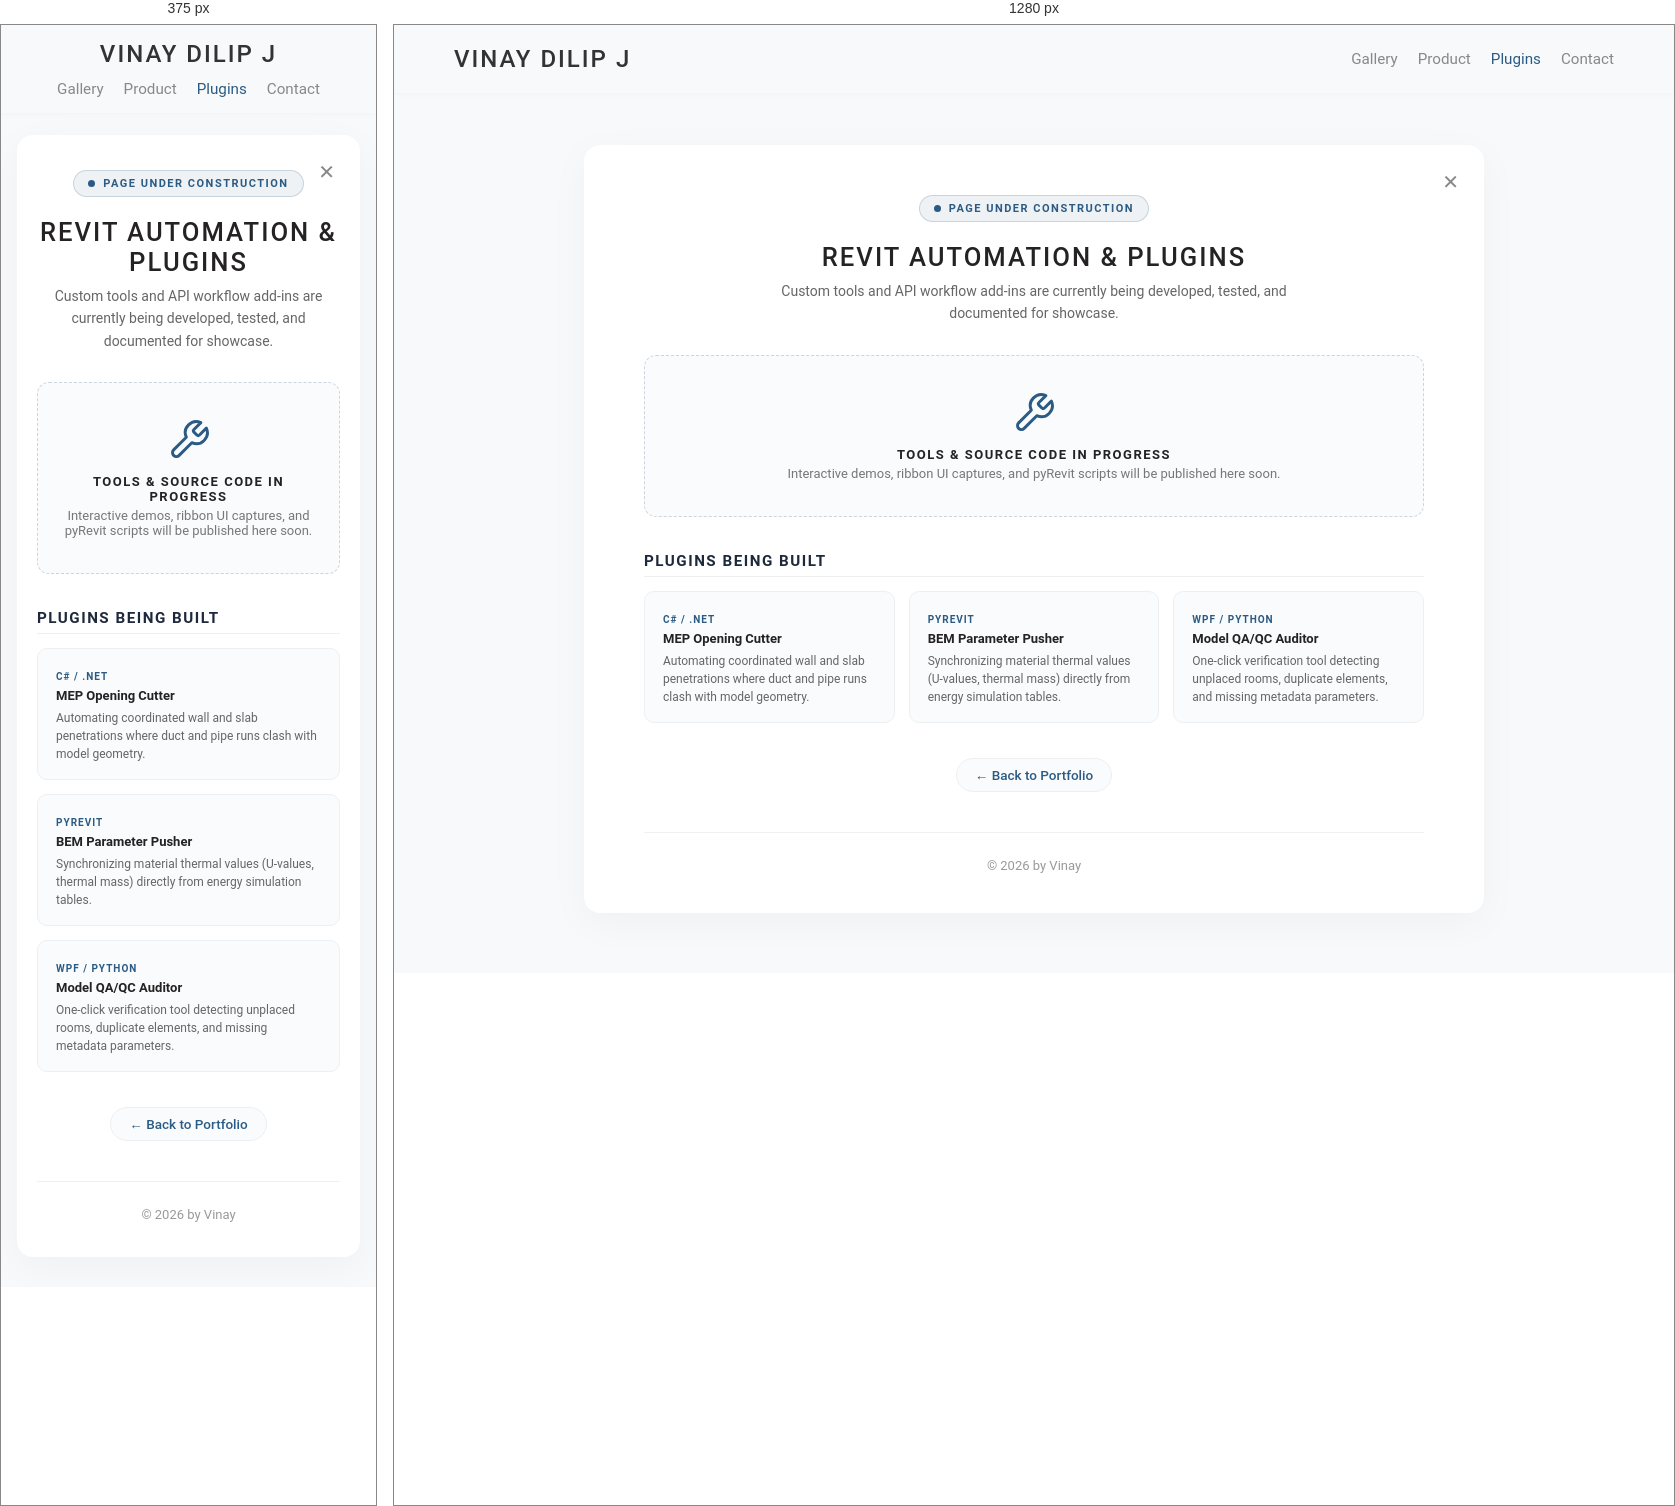
Rendered at 375 px and 1280 px, left to right.

<!-- file: plugin.html -->
<!DOCTYPE html>
<html lang="en">

<head>
    <meta charset="UTF-8">
    <meta name="viewport" content="width=device-width, initial-scale=1.0">
    <title>Plugins Under Construction - Vinay Dilip J</title>
    <style>
        /* ================================================================
           1. BASE STYLES & VARIABLES
           ================================================================ */
        :root {
            --bg-primary: #f7f9fa;
            --card-bg: #ffffff;
            --surface-subtle: #fafbfc;
            --text-main: #242222;
            --text-muted: #666666;
            --text-light: #888888;
            --accent-blue: #2B5B84;
            --border-color: #edf0f2;
            --border-subtle: #eceef0;
        }

        * {
            margin: 0;
            padding: 0;
            box-sizing: border-box;
        }

        body {
            background-color: var(--bg-primary);
            font-family: "Roboto", -apple-system, BlinkMacSystemFont, "Segoe UI", sans-serif;
            color: var(--text-main);
            padding: 120px 40px 60px;
            min-height: 100vh;
            -webkit-font-smoothing: antialiased;
        }

        a {
            text-decoration: none;
            color: inherit;
        }

        /* ================================================================
           2. HEADER
           ================================================================ */
        header {
            background-color: var(--bg-primary);
            position: fixed;
            top: 0;
            left: 0;
            width: 100%;
            display: flex;
            justify-content: space-between;
            align-items: center;
            padding: 20px 60px;
            z-index: 1000;
            box-shadow: 0 1px 6px rgba(0, 0, 0, 0.03);
        }

        .logo {
            color: #333333;
            font-size: 1.5rem;
            letter-spacing: 2px;
            text-transform: uppercase;
            font-weight: 500;
        }

        nav {
            display: flex;
            gap: 20px;
        }

        nav a {
            color: var(--text-light);
            font-size: 0.95rem;
            transition: color 0.25s ease;
        }

        nav a:hover,
        nav a.active {
            color: var(--accent-blue);
        }

        /* ================================================================
           3. CONTAINER & WRAPPER
           ================================================================ */
        .slider-container {
            width: 100%;
            max-width: 900px;
            margin: 0 auto;
            position: relative;
            border-radius: 16px;
            background: #ffffff;
            box-shadow: 0 10px 40px rgba(0, 0, 0, 0.04);
            padding: 50px 60px 40px;
            text-align: center;
        }

        .x-button {
            position: absolute;
            top: 25px;
            right: 25px;
        }

        /* ================================================================
           4. UNDER CONSTRUCTION HERO
           ================================================================ */
        .construction-badge {
            display: inline-flex;
            align-items: center;
            gap: 8px;
            background: rgba(43, 91, 132, 0.08);
            border: 1px solid rgba(43, 91, 132, 0.2);
            color: var(--accent-blue);
            font-size: 11px;
            font-weight: 700;
            letter-spacing: 1.5px;
            text-transform: uppercase;
            padding: 6px 14px;
            border-radius: 20px;
            margin-bottom: 20px;
        }

        .pulse-dot {
            width: 7px;
            height: 7px;
            border-radius: 50%;
            background: var(--accent-blue);
            animation: pulse 1.8s infinite;
        }

        @keyframes pulse {
            0% { transform: scale(0.95); opacity: 0.7; }
            50% { transform: scale(1.2); opacity: 1; }
            100% { transform: scale(0.95); opacity: 0.7; }
        }

        .title-block h1 {
            font-weight: 500;
            letter-spacing: 2px;
            font-size: 1.6rem;
            color: var(--text-main);
            margin-bottom: 8px;
        }

        .title-block .project-tagline {
            font-size: 14px;
            color: #666666;
            max-width: 540px;
            margin: 0 auto 30px;
            line-height: 1.6;
        }

        .construction-box {
            border-radius: 12px;
            border: 1.5px dashed #cbd5e1;
            background: var(--surface-subtle);
            padding: 35px 25px;
            margin: 0 auto 35px;
            display: flex;
            flex-direction: column;
            align-items: center;
            justify-content: center;
        }

        .construction-box svg {
            stroke: var(--accent-blue);
            margin-bottom: 12px;
        }

        .construction-box h2 {
            font-size: 13px;
            font-weight: 700;
            letter-spacing: 1.5px;
            text-transform: uppercase;
            color: var(--text-main);
            margin-bottom: 4px;
        }

        .construction-box p {
            font-size: 13px;
            color: #777777;
        }

        /* ================================================================
           5. IDEA CARDS
           ================================================================ */
        .section-title {
            font-weight: 600;
            letter-spacing: 1.5px;
            font-size: 0.95rem;
            text-transform: uppercase;
            color: #1e293b;
            text-align: left;
            margin-bottom: 14px;
            padding-bottom: 6px;
            border-bottom: 1.5px solid var(--border-color);
        }

        .idea-grid {
            display: grid;
            grid-template-columns: repeat(3, 1fr);
            gap: 14px;
            text-align: left;
            margin-bottom: 35px;
        }

        .idea-card {
            background: var(--surface-subtle);
            border: 1px solid var(--border-color);
            border-radius: 10px;
            padding: 16px 18px;
        }

        .idea-card .card-tag {
            display: inline-block;
            font-size: 10px;
            font-weight: 700;
            letter-spacing: 1px;
            color: var(--accent-blue);
            text-transform: uppercase;
            margin-bottom: 6px;
        }

        .idea-card h3 {
            font-size: 13px;
            font-weight: 600;
            color: var(--text-main);
            margin-bottom: 6px;
        }

        .idea-card p {
            font-size: 12px;
            line-height: 1.5;
            color: #666666;
        }

        /* ================================================================
           6. BACK BUTTON & FOOTER
           ================================================================ */
        .back-btn-wrap {
            display: flex;
            justify-content: center;
            margin-top: 10px;
        }

        .back-to-portfolio-btn {
            font-size: 13.5px;
            color: var(--accent-blue);
            font-weight: 500;
            border: 1px solid var(--border-color);
            background: var(--surface-subtle);
            padding: 8px 18px;
            border-radius: 20px;
            transition: all 0.2s ease;
        }

        .back-to-portfolio-btn:hover {
            background: #ffffff;
            border-color: var(--accent-blue);
        }

        footer {
            padding: 25px 0 0;
            text-align: center;
            border-top: 1px solid #f0f0f0;
            margin-top: 40px;
            color: #999999;
            font-size: 13px;
        }

        @media (max-width: 768px) {
            body { padding: 110px 16px 30px; }
            header { flex-direction: column; gap: 12px; padding: 15px; }
            .slider-container { padding: 35px 20px; }
            .idea-grid { grid-template-columns: 1fr; }
        }
    </style>
</head>

<body class="gallery-page">

    <!-- ===== HEADER ===== -->
    <header>
        <div class="logo">
            <a class="logo">VINAY DILIP J</a>
        </div>
        <nav>
            <a href="gallery.html">Gallery</a>
            <a href="product.html">Product</a>
            <a href="plugin.html" class="active">Plugins</a>
            <a href="contact.html">Contact</a>
        </nav>
    </header>

    <!-- ===== MAIN CONTENT ===== -->
    <main class="slider-container">

        <!-- Close Button -->
        <div class="x-button">
            <a data-back-link href="gallery.html">
                <span aria-hidden="true" style="font-size:20px;color:#888;">✕</span>
            </a>
        </div>

        <!-- Under Construction Badge & Titles -->
        <div class="construction-badge">
            <span class="pulse-dot"></span>
            Page Under Construction
        </div>

        <div class="title-block">
            <h1>REVIT AUTOMATION &amp; PLUGINS</h1>
            <p class="project-tagline">Custom tools and API workflow add-ins are currently being developed, tested, and documented for showcase.</p>
        </div>

        <!-- Visual Box -->
        <div class="construction-box">
            <svg width="44" height="44" viewBox="0 0 24 24" fill="none" stroke="currentColor" stroke-width="1.6" stroke-linecap="round" stroke-linejoin="round">
                <path d="M14.7 6.3a1 1 0 0 0 0 1.4l1.6 1.6a1 1 0 0 0 1.4 0l3.77-3.77a6 6 0 0 1-7.94 7.94l-6.91 6.91a2.12 2.12 0 0 1-3-3l6.91-6.91a6 6 0 0 1 7.94-7.94l-3.76 3.76z"></path>
            </svg>
            <h2>Tools &amp; Source Code In Progress</h2>
            <p>Interactive demos, ribbon UI captures, and pyRevit scripts will be published here soon.</p>
        </div>

        <!-- Concepts in Progress -->
        <h3 class="section-title">PLUGINS BEING BUILT</h3>
        <div class="idea-grid">
            <div class="idea-card">
                <span class="card-tag">C# / .NET</span>
                <h3>MEP Opening Cutter</h3>
                <p>Automating coordinated wall and slab penetrations where duct and pipe runs clash with model geometry.</p>
            </div>

            <div class="idea-card">
                <span class="card-tag">pyRevit</span>
                <h3>BEM Parameter Pusher</h3>
                <p>Synchronizing material thermal values (U-values, thermal mass) directly from energy simulation tables.</p>
            </div>

            <div class="idea-card">
                <span class="card-tag">WPF / Python</span>
                <h3>Model QA/QC Auditor</h3>
                <p>One-click verification tool detecting unplaced rooms, duplicate elements, and missing metadata parameters.</p>
            </div>
        </div>

        <!-- Back Button -->
        <div class="back-btn-wrap">
            <a href="gallery.html" class="back-to-portfolio-btn" data-back-link >← Back to Portfolio</a>
        </div>

        <!-- Footer -->
        <footer>
            <p>&copy; 2026 by Vinay</p>
        </footer>

    </main>


    <script src="/assets/js/back-nav.js" defer></script>
</body>

</html>